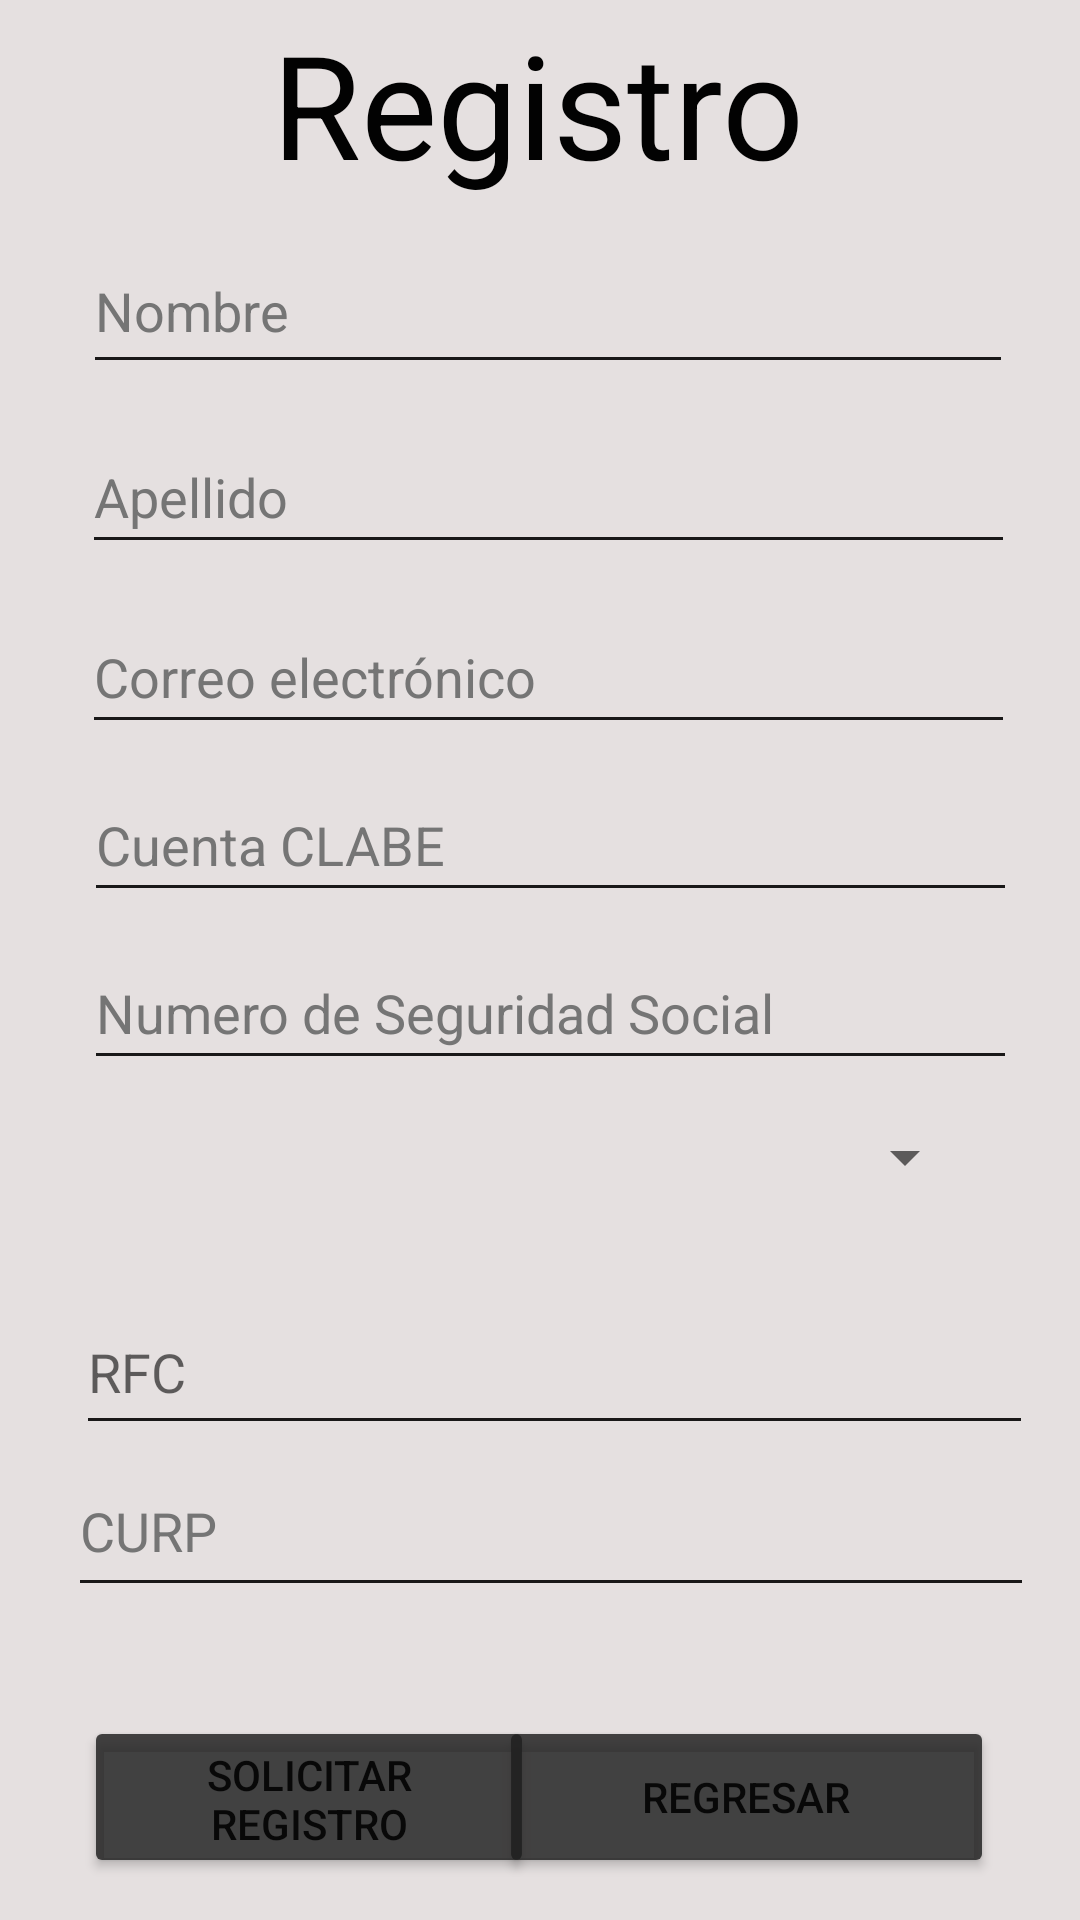

This screen was rendered from an Android layout file. Write that file and the resources it references.
<!-- AndroidManifest.xml: application theme Theme.OCESA -->
<!-- res/layout/activity_registro.xml -->
<?xml version="1.0" encoding="utf-8"?>
<androidx.constraintlayout.widget.ConstraintLayout xmlns:android="http://schemas.android.com/apk/res/android"
    xmlns:app="http://schemas.android.com/apk/res-auto"
    xmlns:tools="http://schemas.android.com/tools"
    android:layout_width="match_parent"
    android:layout_height="match_parent"
    android:background="#ABD8D1D1"
    tools:context=".Registro">

    <Button
        android:id="@+id/btnRegistrarme"
        android:layout_width="150dp"
        android:layout_height="54dp"
        android:backgroundTint="#D3202020"
        android:clickable="true"
        android:focusable="true"
        android:onClick="registrarEmpleado"
        android:text="@string/solicitarRegistro"
        app:layout_constraintBottom_toBottomOf="parent"
        app:layout_constraintEnd_toEndOf="parent"
        app:layout_constraintHorizontal_bias="0.134"
        app:layout_constraintStart_toStartOf="parent"
        app:layout_constraintTop_toTopOf="parent"
        app:layout_constraintVertical_bias="0.976" />

    <Button
        android:id="@+id/btnRegresar"
        android:layout_width="165dp"
        android:layout_height="54dp"
        android:backgroundTint="#D3202020"
        android:clickable="true"
        android:focusable="true"
        android:onClick="mainActivity"
        android:text="@string/regresar"
        app:layout_constraintBottom_toBottomOf="parent"
        app:layout_constraintEnd_toEndOf="parent"
        app:layout_constraintHorizontal_bias="0.853"
        app:layout_constraintStart_toStartOf="parent"
        app:layout_constraintTop_toTopOf="@+id/textView3"
        app:layout_constraintVertical_bias="0.976" />

    <TextView
        android:id="@+id/textView3"
        android:layout_width="wrap_content"
        android:layout_height="wrap_content"
        android:text="Registro"
        android:textColor="#020202"
        android:textSize="48sp"
        app:layout_constraintBottom_toTopOf="@+id/txtNombreRegistro"
        app:layout_constraintEnd_toEndOf="parent"
        app:layout_constraintHorizontal_bias="0.497"
        app:layout_constraintStart_toStartOf="parent"
        app:layout_constraintTop_toTopOf="parent"
        app:layout_constraintVertical_bias="0.2" />

    <EditText
        android:id="@+id/txtNombreRegistro"
        android:layout_width="310dp"
        android:layout_height="52dp"
        android:layout_marginTop="76dp"
        android:backgroundTint="#191818"
        android:ems="10"
        android:hint="@string/nombreRegistro"
        android:importantForAutofill="no"
        android:inputType="textPersonName"
        android:textColor="#131313"
        android:textColorHint="#757575"
        app:layout_constraintEnd_toEndOf="parent"
        app:layout_constraintHorizontal_bias="0.554"
        app:layout_constraintStart_toStartOf="parent"
        app:layout_constraintTop_toTopOf="parent"
        tools:ignore="TouchTargetSizeCheck" />

    <EditText
        android:id="@+id/txtApellidoRegistro"
        android:layout_width="311dp"
        android:layout_height="48dp"
        android:layout_marginTop="12dp"
        android:autofillHints=""
        android:backgroundTint="#191818"
        android:ems="10"
        android:hint="@string/apellidoRegistro"
        android:inputType="textPersonName"
        android:textColor="#131313"
        android:textColorHint="#757575"
        app:layout_constraintEnd_toEndOf="parent"
        app:layout_constraintHorizontal_bias="0.56"
        app:layout_constraintStart_toStartOf="parent"
        app:layout_constraintTop_toBottomOf="@+id/txtNombreRegistro"
        tools:ignore="TextContrastCheck" />

    <EditText
        android:id="@+id/txtCorreoRegistro"
        android:layout_width="311dp"
        android:layout_height="48dp"
        android:layout_marginTop="12dp"
        android:backgroundTint="#191818"
        android:ems="10"
        android:hint="@string/correo"
        android:importantForAutofill="no"
        android:inputType="textEmailAddress"
        android:textColor="#131313"
        android:textColorHint="#757575"
        app:layout_constraintEnd_toEndOf="parent"
        app:layout_constraintHorizontal_bias="0.56"
        app:layout_constraintStart_toStartOf="parent"
        app:layout_constraintTop_toBottomOf="@+id/txtApellidoRegistro" />

    <EditText
        android:id="@+id/txtRFC"
        android:layout_width="319dp"
        android:layout_height="52dp"
        android:layout_marginTop="116dp"
        android:autofillHints=""
        android:backgroundTint="#191818"
        android:ems="10"
        android:hint="@string/RFC"
        android:inputType="textPersonName"
        android:textColor="#131313"
        app:layout_constraintBottom_toBottomOf="parent"
        app:layout_constraintEnd_toEndOf="parent"
        app:layout_constraintHorizontal_bias="0.619"
        app:layout_constraintStart_toStartOf="parent"
        app:layout_constraintTop_toBottomOf="@+id/txtCLABE"
        app:layout_constraintVertical_bias="0.057" />

    <EditText
        android:id="@+id/txtCURP"
        android:layout_width="322dp"
        android:layout_height="54dp"
        android:autofillHints=""
        android:backgroundTint="#191818"
        android:ems="10"
        android:hint="@string/CURP"
        android:inputType="textPersonName"
        android:textColor="#131313"
        android:textColorHint="#757575"
        app:layout_constraintBottom_toBottomOf="parent"
        app:layout_constraintEnd_toEndOf="parent"
        app:layout_constraintHorizontal_bias="0.595"
        app:layout_constraintStart_toStartOf="parent"
        app:layout_constraintTop_toBottomOf="@+id/txtRFC"
        app:layout_constraintVertical_bias="0.0" />

    <EditText
        android:id="@+id/txtCLABE"
        android:layout_width="311dp"
        android:layout_height="48dp"
        android:layout_marginTop="8dp"
        android:autofillHints=""
        android:backgroundTint="#191818"
        android:ems="10"
        android:hint="@string/CLABE"
        android:inputType="number"
        android:textColor="#131313"
        android:textColorHint="#757575"
        app:layout_constraintEnd_toEndOf="parent"
        app:layout_constraintHorizontal_bias="0.57"
        app:layout_constraintStart_toStartOf="parent"
        app:layout_constraintTop_toBottomOf="@+id/txtCorreoRegistro" />

    <EditText
        android:id="@+id/txtNSS"
        android:layout_width="311dp"
        android:layout_height="48dp"
        android:layout_marginTop="8dp"
        android:autofillHints=""
        android:backgroundTint="#191818"
        android:ems="10"
        android:hint="@string/NSS"
        android:inputType="textPersonName"
        android:textColor="#131313"
        android:textColorHint="#757575"
        app:layout_constraintEnd_toEndOf="parent"
        app:layout_constraintHorizontal_bias="0.57"
        app:layout_constraintStart_toStartOf="parent"
        app:layout_constraintTop_toBottomOf="@+id/txtCLABE" />

    <Spinner
        android:id="@+id/sPuesto"
        android:layout_width="291dp"
        android:layout_height="48dp"
        android:layout_marginStart="50dp"
        android:layout_marginEnd="50dp"
        android:layout_marginBottom="20dp"
        app:layout_constraintBottom_toTopOf="@+id/txtRFC"
        app:layout_constraintEnd_toEndOf="parent"
        app:layout_constraintStart_toStartOf="parent"
        app:layout_constraintTop_toBottomOf="@+id/txtNombreRegistro"
        app:layout_constraintVertical_bias="1.0"
        tools:ignore="SpeakableTextPresentCheck,SpeakableTextPresentCheck" />

</androidx.constraintlayout.widget.ConstraintLayout>
<!-- resources referenced by this layout -->
<resources>
  <string name="CLABE">Cuenta CLABE</string>
  <string name="CURP">CURP</string>
  <string name="NSS">Numero de Seguridad Social</string>
  <string name="RFC">RFC</string>
  <string name="apellidoRegistro">Apellido</string>
  <string name="correo">Correo electrónico</string>
  <string name="nombreRegistro">Nombre</string>
  <string name="regresar">Regresar</string>
  <string name="solicitarRegistro">Solicitar Registro</string>
  <style name="Theme.OCESA" parent="Theme.MaterialComponents.DayNight.DarkActionBar">
          
          <item name="colorPrimary">@color/purple_500</item>
          <item name="colorPrimaryVariant">@color/purple_700</item>
          <item name="colorOnPrimary">@color/white</item>
          
          <item name="colorSecondary">@color/teal_200</item>
          <item name="colorSecondaryVariant">@color/teal_700</item>
          <item name="colorOnSecondary">@color/black</item>
          
          <item name="android:statusBarColor" tools:targetApi="l">?attr/colorPrimaryVariant</item>
          
      </style>
  <!-- not gathered from this repository: default colours our renderer supplied (Android Studio template values) -->
  <color name="purple_500">#FF6200EE</color>
  <color name="purple_700">#FF3700B3</color>
  <color name="teal_200">#FF03DAC5</color>
  <color name="teal_700">#FF018786</color>
  <color name="black">#FF000000</color>
  <color name="white">#FFFFFFFF</color>
</resources>
